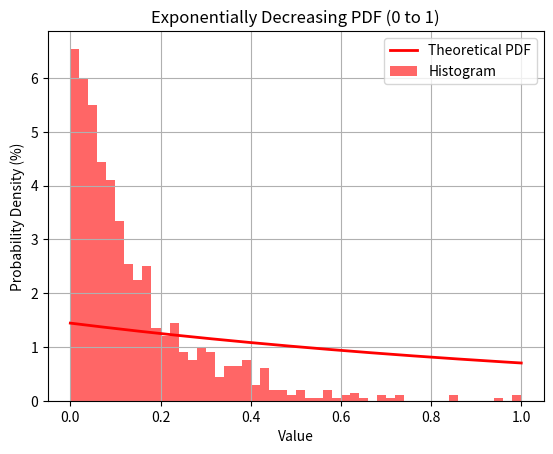

The script that saved this image:
import numpy as np
import matplotlib.pyplot as plt

# Parameters for the exponential distribution
scale = 1.0  # Scale parameter (1/lambda), where lambda is the rate parameter
size = 1000  # Number of data points

data = np.random.exponential(scale, size)

# Normalize the data to fit within the range [0, 1]
max_value = np.max(data)
data = data / max_value

# Add an extra point close to 1 to increase the density at the end
extra_point = np.array([0.99])  # This point is close to 1
data = np.concatenate((data, extra_point))

# Plotting the histogram of the data
counts, bins, patches = plt.hist(data, bins=50, density=True, alpha=0.6, color='r')

# Calculate the bin widths
bin_width = bins[1] - bins[0]

# Generating the theoretical PDF values within the range 0 to 1
x = np.linspace(0, 1, 1000)

# Adjusted rate parameter to alter the shape of the exponential distribution
lambda_adjusted = 0.5 / np.log(2)  # Adjusted lambda for desired distribution shape
pdf = lambda_adjusted * np.exp(-lambda_adjusted * x)

# Convert PDF values to percentages
pdf_percentage = pdf * bin_width * 100

plt.plot(x, pdf_percentage, 'r-', lw=2)

plt.xlabel('Value')
plt.ylabel('Probability Density (%)')
plt.title('Exponentially Decreasing PDF (0 to 1)')
plt.legend(['Theoretical PDF', 'Histogram'])
plt.grid(True)
plt.show()
